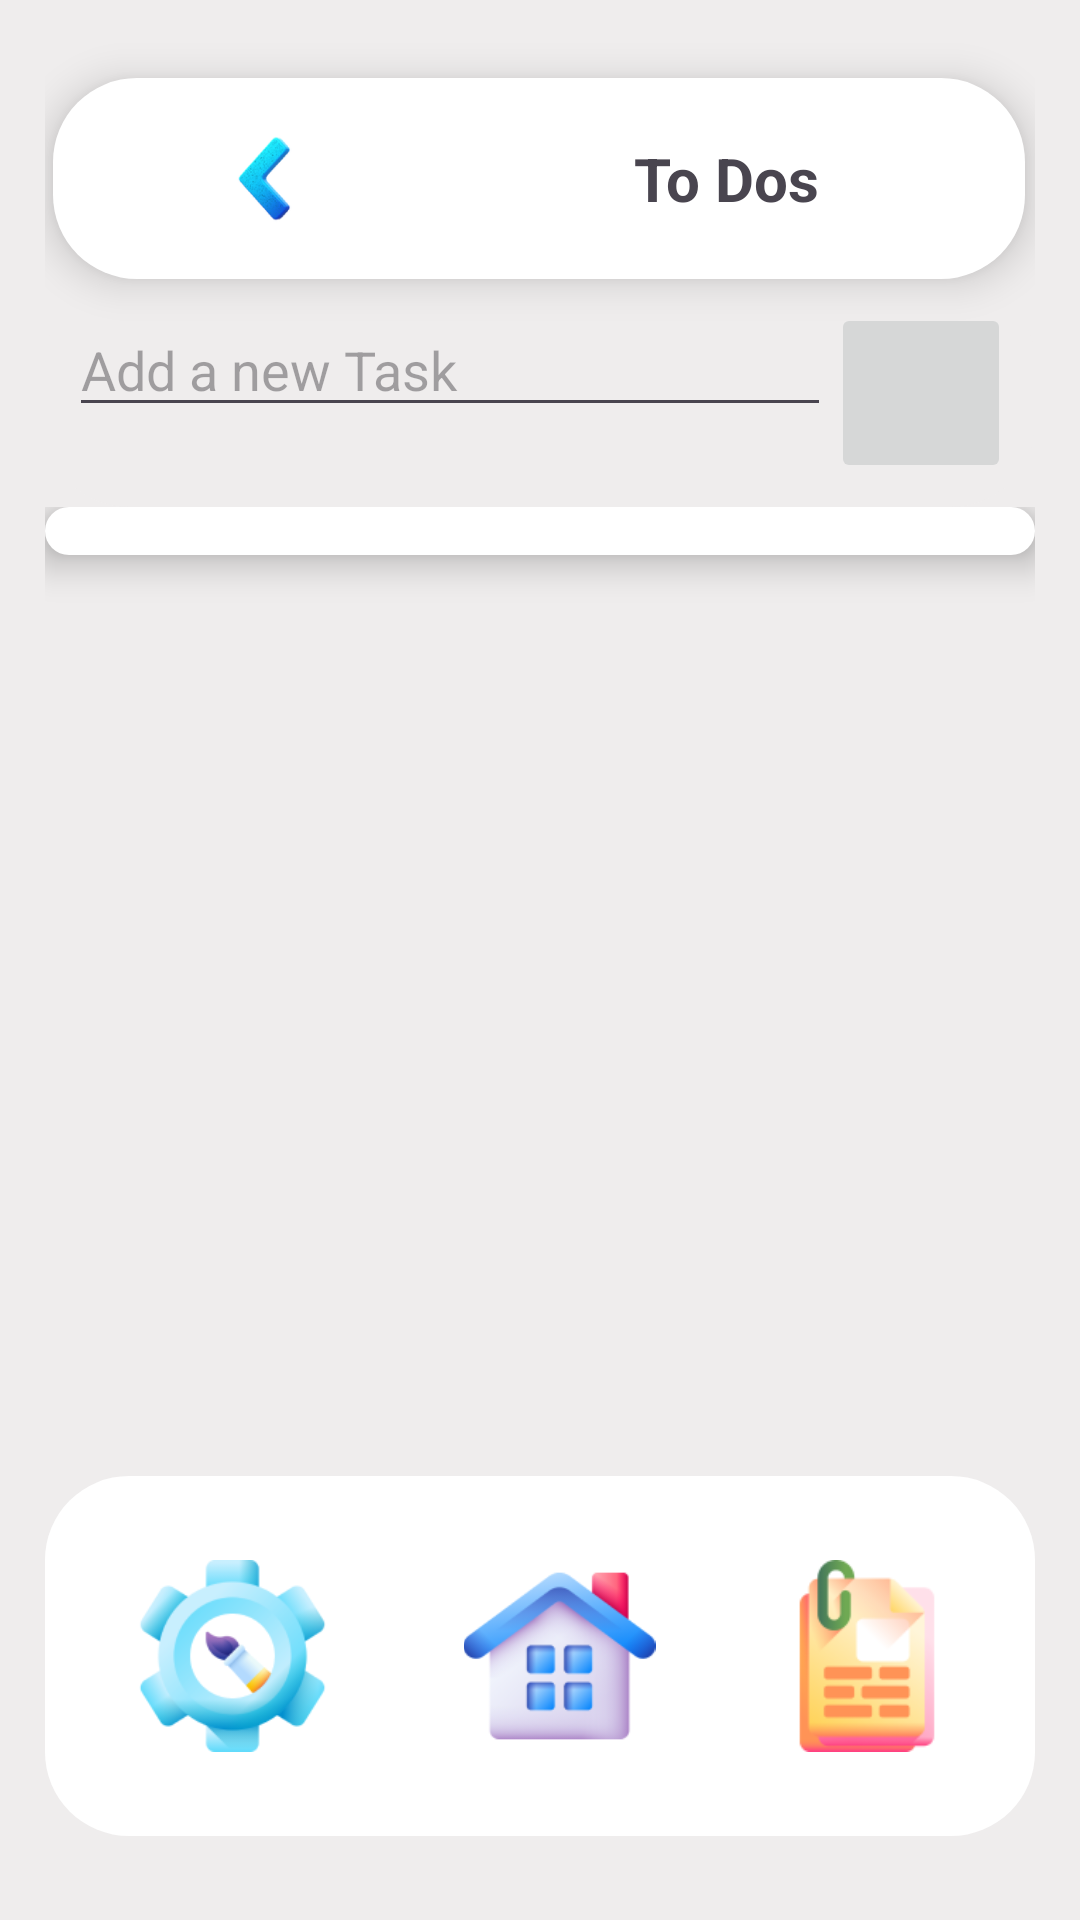

Produce the Android XML layout that renders to this screen, including the resource entries it uses.
<!-- AndroidManifest.xml: application theme Theme.RoWorkTracker -->
<!-- res/layout/activity_to_dos_manage.xml -->
<androidx.constraintlayout.widget.ConstraintLayout xmlns:android="http://schemas.android.com/apk/res/android"
    xmlns:app="http://schemas.android.com/apk/res-auto"
    xmlns:tools="http://schemas.android.com/tools"
    android:id="@+id/main"
    android:layout_width="match_parent"
    android:layout_height="match_parent"
    android:background="@color/gray"
    android:paddingStart="15dp"
    android:paddingEnd="15dp"
    android:paddingTop="10dp"
    tools:context=".ToDosManageActivity">

    
    <LinearLayout
        android:id="@+id/linearLayout2"
        android:layout_width="324dp"
        android:layout_height="67dp"
        android:layout_marginStart="1dp"
        android:layout_marginTop="16dp"
        android:layout_marginEnd="2dp"
        android:background="@drawable/rounded_corners"
        android:elevation="8dp"
        android:orientation="horizontal"
        app:layout_constraintEnd_toEndOf="parent"
        app:layout_constraintStart_toStartOf="parent"
        app:layout_constraintTop_toTopOf="parent">

        <ImageButton
            android:id="@+id/imageButtonBack"
            android:layout_width="3dp"
            android:layout_height="wrap_content"
            android:layout_weight="1"
            android:backgroundTintMode="screen"
            android:contentDescription="@string/ToDos"
            android:scaleType="fitCenter"
            app:srcCompat="@drawable/image_6" />

        <TextView
            android:id="@+id/textView2"
            android:layout_width="wrap_content"
            android:layout_height="match_parent"
            android:layout_weight="1"
            android:gravity="center"
            android:text="@string/ToDos"
            android:textSize="20sp"
            android:textStyle="bold" />
    </LinearLayout>

    
    <ScrollView
        android:id="@+id/scrollView"
        android:layout_width="match_parent"
        android:layout_height="0dp"
        app:layout_constraintBottom_toTopOf="@+id/bottomLinearLayout"
        app:layout_constraintTop_toBottomOf="@+id/linearLayout4"
        tools:layout_editor_absoluteX="15dp">

        <LinearLayout
            android:id="@+id/linearLayout3"
            android:layout_width="match_parent"
            android:layout_height="wrap_content"
            android:background="@drawable/rounded_corners"
            android:elevation="8dp"
            android:orientation="vertical">
            
        </LinearLayout>
    </ScrollView>

    
    <LinearLayout
        android:id="@+id/linearLayout4"
        android:layout_width="match_parent"
        android:layout_height="wrap_content"
        android:background="@drawable/rounded_corners"
        android:backgroundTint="@color/gray"
        android:orientation="horizontal"
        app:layout_constraintTop_toBottomOf="@+id/linearLayout2"
        tools:layout_editor_absoluteX="15dp">

        <EditText
            android:id="@+id/editTextTask"
            android:layout_width="0dp"
            android:layout_height="wrap_content"
            android:layout_weight="1"
            android:hint="@string/addtask"
            android:inputType="text" />

        <ImageButton
            android:id="@+id/buttonAddTask"
            android:layout_width="60dp"
            android:layout_height="60dp"
            android:contentDescription="@string/ToDos"
            android:scaleType="fitCenter"
            android:src="@drawable/checked" />
    </LinearLayout>

    
    <LinearLayout
        android:id="@+id/bottomLinearLayout"
        android:layout_width="wrap_content"
        android:layout_height="120dp"
        android:layout_marginBottom="28dp"
        android:background="@drawable/rounded_corners"
        android:orientation="horizontal"
        android:paddingStart="8dp"
        android:paddingTop="18dp"
        android:paddingEnd="8dp"
        android:paddingBottom="18dp"
        app:layout_constraintBottom_toBottomOf="parent"
        app:layout_constraintEnd_toEndOf="parent"
        app:layout_constraintStart_toStartOf="parent"
        tools:ignore="UselessParent">

        <ImageButton
            android:id="@+id/imageButton3Menu"
            android:layout_width="match_parent"
            android:layout_height="wrap_content"
            android:layout_weight="1"
            android:backgroundTintMode="screen"
            android:contentDescription="@string/imageDes"
            android:scaleType="fitCenter"
            android:src="@drawable/customization_1"
            tools:src="@drawable/customization_1" />

        <ImageButton
            android:id="@+id/imageButtonMenu"
            android:layout_width="match_parent"
            android:layout_height="match_parent"
            android:layout_weight="1"
            android:adjustViewBounds="false"
            android:backgroundTintMode="screen"
            android:contentDescription="@string/imageDes"
            android:cropToPadding="false"
            android:fitsSystemWindows="false"
            android:scaleType="fitCenter"
            android:src="@drawable/_d_house_1" />

        <ImageButton
            android:id="@+id/imageButton2Menu"
            android:layout_width="147dp"
            android:layout_height="match_parent"
            android:layout_weight="1"
            android:backgroundTintMode="screen"
            android:contentDescription="@string/imageDes"
            android:scaleType="fitCenter"
            android:src="@drawable/brief_1"
            tools:src="@drawable/brief_1" />
    </LinearLayout>
</androidx.constraintlayout.widget.ConstraintLayout>
<!-- resources referenced by this layout -->
<resources>
  <color name="gray">#EFEDED</color>
  <!-- drawable _d_house_1: png bitmap (drawable-mdpi, 13411 bytes) -->
  <!-- drawable brief_1: png bitmap (drawable-mdpi, 7322 bytes) -->
  <!-- drawable customization_1: png bitmap (drawable-mdpi, 14809 bytes) -->
  <!-- drawable image_6: png bitmap (drawable, 17941 bytes) -->
  <!-- drawable rounded_corners (drawable) -->
  <?xml version="1.0" encoding="utf-8"?>
  <shape xmlns:android="http://schemas.android.com/apk/res/android">
      
      <solid android:color="#FFFFFF"/>
  
      
      <corners android:radius="28dp"/>
  
      
      <stroke
          android:width="0dp"
          android:color="#CCCCCC"/>
  
      
      <padding
          android:left="8dp"
          android:top="8dp"
          android:right="8dp"
          android:bottom="8dp"/>
  </shape>
  <string name="ToDos">To Dos</string>
  <string name="addtask">Add a new Task</string>
  <string name="imageDes">This is an image</string>
  <style name="Theme.RoWorkTracker" parent="Base.Theme.RoWorkTracker" />
  <style name="Base.Theme.RoWorkTracker" parent="Theme.Material3.DayNight.NoActionBar">
          
          
      </style>
</resources>
